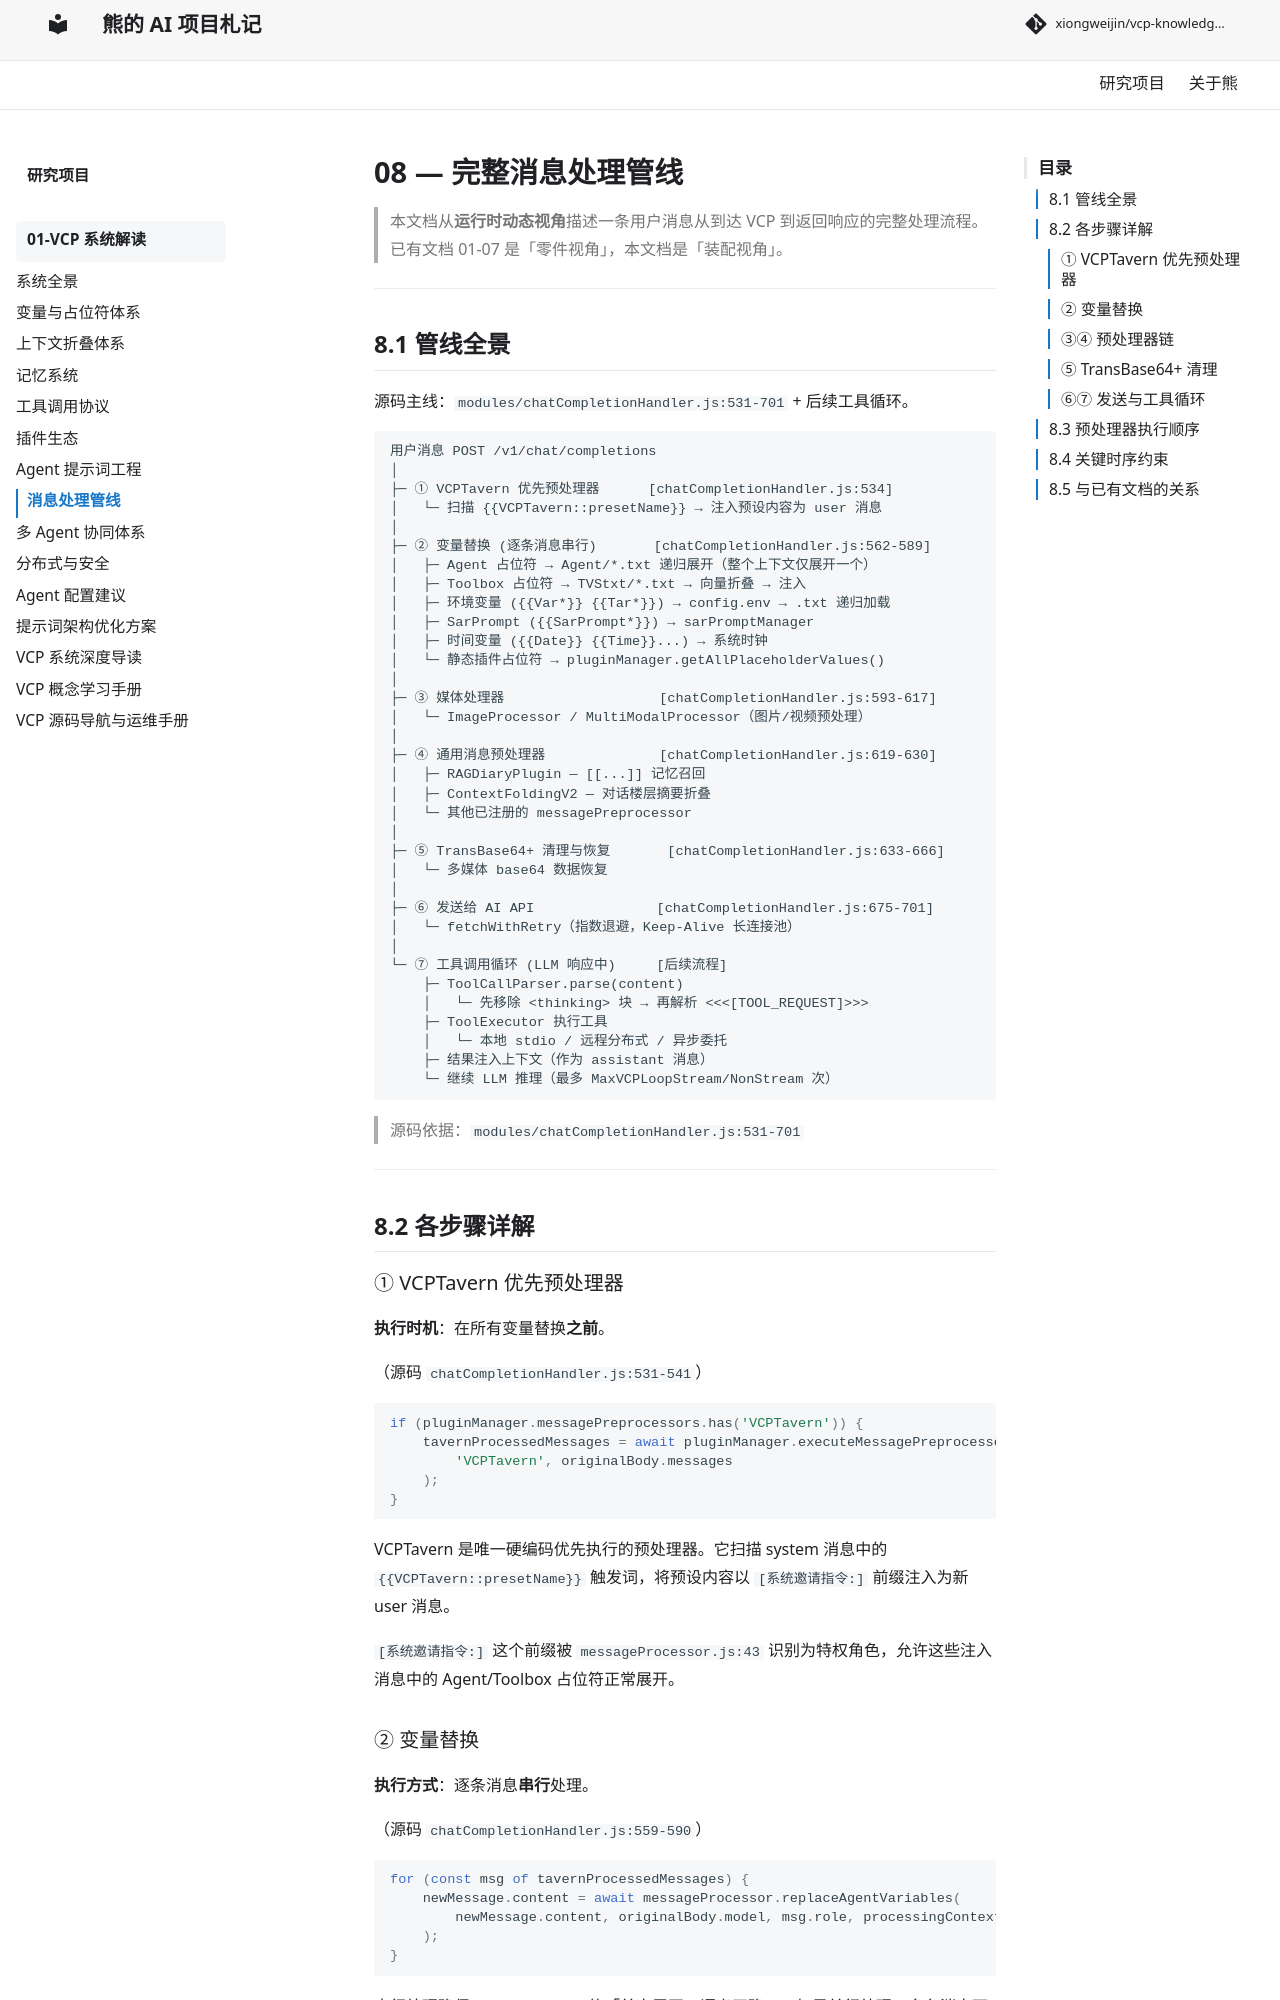

repository: xiongweijin/vcp-knowledge-site · page: vcp-system/08-message-pipeline/index.html · generator: mkdocs

# 08 — 完整消息处理管线

> 本文档从**运行时动态视角**描述一条用户消息从到达 VCP 到返回响应的完整处理流程。
> 已有文档 01-07 是「零件视角」，本文档是「装配视角」。

---

## 8.1 管线全景

源码主线：`modules/chatCompletionHandler.js:531-701` + 后续工具循环。

```
用户消息 POST /v1/chat/completions
│
├─ ① VCPTavern 优先预处理器      [chatCompletionHandler.js:534]
│   └─ 扫描 {{VCPTavern::presetName}} → 注入预设内容为 user 消息
│
├─ ② 变量替换 (逐条消息串行)       [chatCompletionHandler.js:562-589]
│   ├─ Agent 占位符 → Agent/*.txt 递归展开（整个上下文仅展开一个）
│   ├─ Toolbox 占位符 → TVStxt/*.txt → 向量折叠 → 注入
│   ├─ 环境变量 ({{Var*}} {{Tar*}}) → config.env → .txt 递归加载
│   ├─ SarPrompt ({{SarPrompt*}}) → sarPromptManager
│   ├─ 时间变量 ({{Date}} {{Time}}...) → 系统时钟
│   └─ 静态插件占位符 → pluginManager.getAllPlaceholderValues()
│
├─ ③ 媒体处理器                   [chatCompletionHandler.js:593-617]
│   └─ ImageProcessor / MultiModalProcessor（图片/视频预处理）
│
├─ ④ 通用消息预处理器              [chatCompletionHandler.js:619-630]
│   ├─ RAGDiaryPlugin — [[...]] 记忆召回
│   ├─ ContextFoldingV2 — 对话楼层摘要折叠
│   └─ 其他已注册的 messagePreprocessor
│
├─ ⑤ TransBase64+ 清理与恢复       [chatCompletionHandler.js:633-666]
│   └─ 多媒体 base64 数据恢复
│
├─ ⑥ 发送给 AI API               [chatCompletionHandler.js:675-701]
│   └─ fetchWithRetry（指数退避，Keep-Alive 长连接池）
│
└─ ⑦ 工具调用循环 (LLM 响应中)     [后续流程]
    ├─ ToolCallParser.parse(content)
    │   └─ 先移除 <thinking> 块 → 再解析 <<<[TOOL_REQUEST]>>>
    ├─ ToolExecutor 执行工具
    │   └─ 本地 stdio / 远程分布式 / 异步委托
    ├─ 结果注入上下文（作为 assistant 消息）
    └─ 继续 LLM 推理（最多 MaxVCPLoopStream/NonStream 次）
```

> 源码依据：`modules/chatCompletionHandler.js:531-701`

---

## 8.2 各步骤详解
